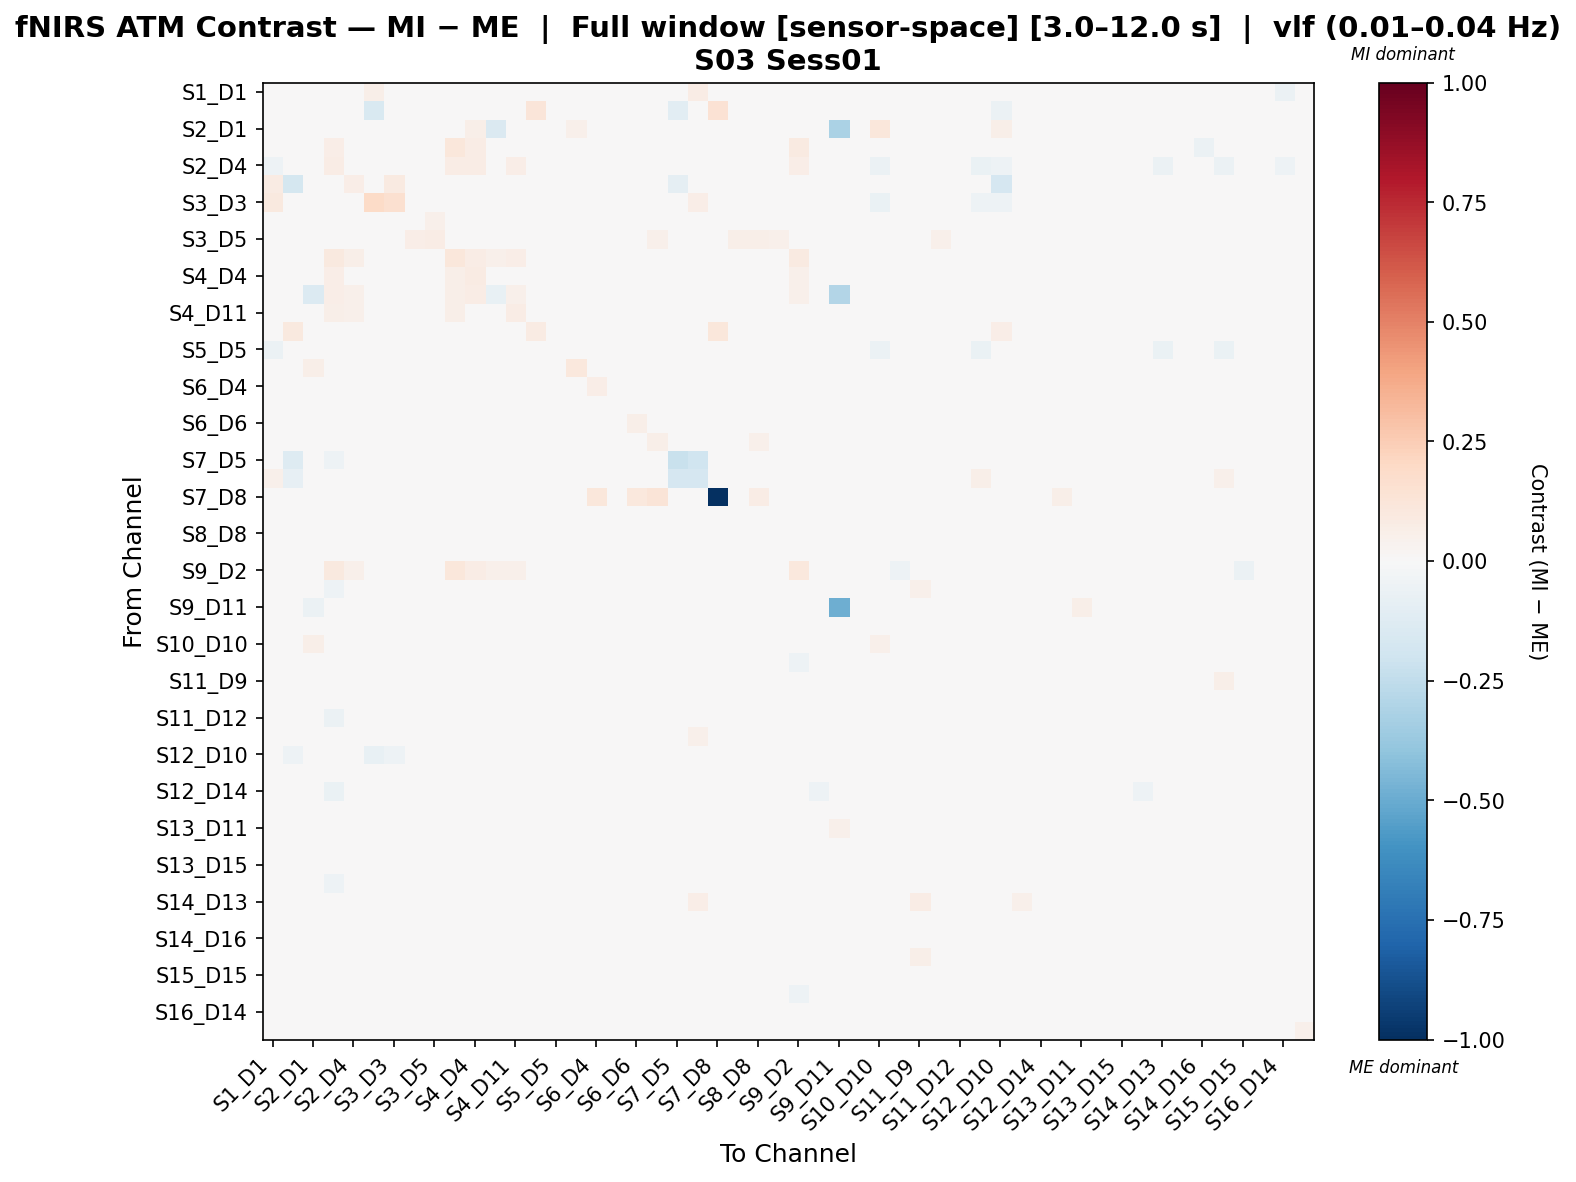

The file beside this chart, header and first rows:
, S1_D1 hbo, S1_D3 hbo, S2_D1 hbo, S2_D2 hbo, S2_D4 hbo, S3_D1 hbo, S3_D3 hbo, S3_D4 hbo, S3_D5 hbo, S4_D2 hbo, S4_D4 hbo, S4_D6 hbo, S4_D11 hbo, S5_D3 hbo, S5_D5 hbo, S5_D7 hbo, S6_D4 hbo, S6_D5 hbo, S6_D6 hbo, S6_D8 hbo, S7_D5 hbo, S7_D7 hbo, S7_D8 hbo
S1_D1 hbo, 0.04486, 0.01379, 0.01379, 0.01677, -0.02106, 0.05536, -0.002424, 0.01677, 0.01677, -0.0003318, 0.009379, 0.006731, -0.01622, 0.006731, -0.04631, -0.005629, 0.009441, 0.003604, 0.004414, -0.00916, 0.0, 0.07524, 0.0
S1_D3 hbo, 0.02549, -0.03011, 0.01638, 0.022, 0.008233, -0.1555, -0.01372, 0.022, 0.022, 0.005198, 0.01563, 0.009855, -0.01002, 0.1179, 0.01339, -0.003534, 0.01235, 0.01027, 0.004782, -0.00237, -0.1062, 0.03639, 0.1421
S2_D1 hbo, 0.02194, 0.01388, -0.03571, 0.01897, 0.005384, -0.0007998, -0.004249, 0.02242, 0.01897, 0.002986, 0.05493, -0.141, -0.007026, 0.02443, 0.01294, 0.05065, 0.01346, 0.01193, 0.007761, -0.002714, 2.0852212438282876e-05, 0.01452, 0.03935
S2_D2 hbo, 0.02475, 0.03025, 0.02888, 0.06867, 0.04599, 0.02686, -0.01853, 0.01266, 0.0359, 0.1106, 0.07364, 0.04938, 0.04599, -0.01083, 0.00825, 0.02989, 0.01658, -0.0006576, 0.01014, -0.006158, -0.01914, -0.007555, 0.0
S2_D4 hbo, -0.05309, 0.006652, 0.005008, 0.07776, 0.04654, 0.0467, -0.04178, 0.00822, 0.0039, 0.07501, 0.0726, 0.04957, 0.06879, 0.006907, -0.04148, -0.007322, 0.01161, -0.005064, 0.02642, -0.01539, 0.02281, 0.0, 0.0
S3_D1 hbo, 0.08287, -0.1759, 0.0008403, 0.03793, 0.0657, -0.03894, 0.08716, 0.003483, 0.004774, 0.03018, 0.03389, 0.02809, 0.03691, 0.01351, 0.02206, -0.01565, 0.02527, 0.005351, 0.03329, -0.007993, -0.09331, 0.02656, 0.004774
S3_D3 hbo, 0.0942, -0.001278, 0.002609, -0.003141, 0.01141, 0.1935, 0.1634, 0.003793, 0.0, -0.01021, -5.323572227107244e-05, -0.005896, -0.00197, 0.01054, -0.03917, -0.01256, 0.007626, 0.007014, 0.01046, 0.000559, 0.01644, 0.06394, 0.0
S3_D4 hbo, 0.01318, 0.01611, 0.01757, -0.01247, 0.009557, 0.0037, 0.002929, 0.04464, 0.05256, -0.002255, 0.02944, 0.03164, 0.01615, 0.00839, 0.01245, -0.01677, 0.04293, 0.0205, 0.01102, 0.04154, 0.01395, -0.0163, 0.02012
S3_D5 hbo, 0.02015, 0.02463, 0.02351, 0.0306, 0.004852, 0.004852, 0.0, 0.06438, 0.07446, 0.02613, 0.02948, 0.02501, 0.004852, 0.01456, 0.002239, 0.02463, 0.04833, 0.01456, 0.00933, 0.05188, 0.002426, 0.02613, 0.02183
S4_D2 hbo, 0.01334, 0.008034, 0.008034, 0.09778, 0.05809, 0.01351, -0.01861, -0.003197, 0.02987, 0.1133, 0.07598, 0.05263, 0.06609, -0.02367, 0.007992, -0.03113, 0.03345, 0.009342, 0.03113, -0.002632, 0.003226, -0.02984, 0.0
S4_D4 hbo, 0.01752, 0.01387, 0.0303, 0.06661, 0.04612, 0.01894, -0.001186, 0.02596, 0.0186, 0.05821, 0.0794, 0.04806, 0.03441, 0.01099, 0.01617, 0.01624, 0.01116, 0.0007073, 0.01338, -0.01224, 0.009465, 0.0007029, 0.01461
S4_D6 hbo, 0.01354, 0.009788, -0.1399, 0.06766, 0.05239, 0.0205, -0.006642, 0.02966, 0.01715, 0.06198, 0.07085, -0.07619, 0.05113, 0.005005, 0.01792, -0.004585, 0.01997, 0.005339, 0.02751, -0.0091, 0.01317, 0.0006638, 0.0
S4_D11 hbo, -0.003647, -0.006354, -0.003705, 0.05835, 0.05251, 0.02021, -0.001792, 0.01589, 0.002842, 0.06176, 0.0445, 0.03612, 0.07274, 0.006714, 0.0203, -0.008119, 0.01454, 0.008602, 0.02618, -0.001843, 0.02265, 0.001766, 0.003531
S5_D3 hbo, 0.0122, 0.09593, 0.03398, -0.02341, 0.001369, 0.002939, 0.0008639, -0.01006, 0.00838, -0.02922, 0.02711, 0.001549, -0.001118, 0.08472, 0.01736, -0.005272, 0.005885, 0.007495, 0.002387, -0.004111, 0.01377, -0.02921, 0.1137
S5_D5 hbo, -0.0618, 0.01299, 0.01146, 0.006113, -0.00196, 0.01605, -0.04791, 0.01375, 0.002292, 0.006113, 0.01681, 0.0214, 0.01681, 0.02369, -0.02727, 0.002292, 0.009169, 0.0214, 0.0107, 0.007641, 0.01681, 0.004585, 0.0
S5_D7 hbo, 0.007012, -0.0005416, 0.05559, 0.03899, -0.009712, -0.01511, -0.01619, -0.01638, 0.02459, -0.01876, 0.03637, -0.007017, -0.01187, -0.006065, 0.002235, 0.1065, 0.01241, 0.008053, 0.00447, 0.00601, 0.0, 0.005445, 0.03691
S6_D4 hbo, 0.01135, 0.01135, 0.01403, 0.02385, 0.001124, 0.0101, 0.001182, 0.04741, 0.04342, 0.02482, 0.01003, 0.01293, 0.005502, 0.007783, 0.009798, 0.006751, 0.06342, 0.004361, 0.03311, 0.04553, 0.005806, 0.0322, 0.03177
S6_D5 hbo, 0.00781, 0.00781, 0.009927, 0.00668, -0.008779, 0.0007564, 0.0017, 0.02046, 0.009876, 0.004283, -0.003136, 0.005091, -0.002362, 0.01022, 0.02046, 0.003578, 0.005516, 0.03167, 0.0006714, 0.02045, 0.03234, 0.004938, 0.003527
S6_D6 hbo, 0.007446, 0.00851, 0.0117, 0.04496, 0.03674, 0.02998, 0.007897, 0.01383, 0.01025, 0.04971, 0.03567, 0.04054, 0.04474, 0.008102, 0.01596, 0.005319, 0.04962, 0.007552, 0.06204, 0.02564, 0.01625, 0.01596, 0.01489
S6_D8 hbo, 0.003652, 0.0009904, 0.002785, 0.006313, -0.01145, -0.006189, -0.002336, 0.03376, 0.0351, 0.0009904, -0.009855, -0.006529, -0.006707, 0.001981, 0.008077, 0.00817, 0.04289, 0.01507, 0.02329, 0.05987, 0.01397, 0.02698, 0.02564
S7_D5 hbo, 0.0, -0.1299, -0.03799, -0.05101, 0.02365, -0.02754, 0.01166, 0.01458, 0.001622, 0.003243, 0.01102, 0.01588, 0.01944, 0.02041, 0.01944, 0.0, 0.006159, 0.02204, 0.007131, 0.01395, -0.2243, -0.1989, 0.0
S7_D7 hbo, 0.05414, -0.07895, -0.03095, -0.01864, 0.0, 0.002497, 0.01102, -0.01391, 0.02621, -0.01638, 0.0, 0.0, 0.00172, -0.01404, 0.008599, -0.001917, 0.03997, 0.01032, 0.02408, 0.04513, -0.1689, -0.1671, 0.01417
S7_D8 hbo, 0.0, 0.02881, 0.0144, 0.0, 0.0, 0.0, 0.0, 0.02058, 0.02058, 0.0, 0.01235, 0.0, 0.02356, 0.02881, 0.0, 0.0144, 0.1148, 0.03141, 0.1021, 0.1305, 0.0, 0.01646, -1.0
S8_D6 hbo, 0.007957, 0.00622, 0.004344, 0.0001227, 0.008385, 0.001035, -0.01343, 0.003077, 0.04039, 0.00487, 0.02065, 0.015, 0.009129, -0.02465, 0.005183, -0.0202, 0.0283, 0.005418, 0.01456, 0.01593, 0.009962, -0.01395, 0.01461
S8_D8 hbo, 0.01211, 0.01211, 0.01424, -0.02466, -0.01613, 0.001424, 0.001189, 0.005402, 0.03885, -0.008271, -0.008299, -0.002367, -0.01154, -0.01461, 0.007121, -0.0106, 0.02248, 0.006497, -0.004974, 0.03894, 0.01266, -0.01145, 0.01923
S8_D15 hbo, 0.006058, 0.008527, 0.009761, -0.0181, -0.01549, -0.003816, -0.007407, 0.02, 0.0446, -0.009836, -0.003763, 0.001063, -0.009983, -0.01264, 0.008023, -0.01136, 0.01885, -0.003644, -0.01173, 0.01812, 0.01005, -0.01503, 0.02609
S9_D2 hbo, 0.01827, 0.01942, 0.0181, 0.09842, 0.05245, 0.02094, -0.01306, 0.003415, 0.03754, 0.1097, 0.07598, 0.05151, 0.05371, -0.01551, 0.007922, -0.01712, 0.02347, 0.002038, 0.01995, -0.006681, 0.003208, -0.03699, 0.0
S9_D9 hbo, 0.01884, -0.003186, 0.0005598, -0.05468, -0.01481, -0.003186, -0.008495, 0.009523, 0.0, -0.01439, -0.01281, 0.000181, -0.00157, -0.005911, 0.01873, -0.01439, -0.01749, 0.001447, -0.01412, -0.01104, 0.002565, 0.01082, 0.0
S9_D11 hbo, -0.007604, -0.01601, -0.05797, 0.0, -0.003987, -0.01495, -0.01601, 0.02832, 0.01938, -0.01388, -0.008015, -0.04196, 0.003498, -0.008628, 0.01405, -0.01279, 0.01256, 0.01222, 0.003747, 0.01715, 0.03538, 0.01607, 0.0107
S10_D9 hbo, -0.00848, -0.0148, -0.02008, -0.04019, -0.003053, -0.01484, -0.0159, 0.008213, 0.01209, -0.02785, -0.009413, -0.005025, 0.005656, -0.01912, 0.01622, -0.03699, 0.01321, 0.01323, 0.004324, 0.0103, 0.01692, -0.0102, 0.009891
S10_D10 hbo, -0.03489, 0.00539, 0.0602, -0.002466, -0.002062, 0.01709, -0.04832, 0.0, 0.0, -0.008015, 0.01941, -0.006176, -0.01131, 0.01196, -0.04392, 0.02031, -0.01048, -0.0007662, -0.007879, -0.009324, 0.02436, 0.04414, 0.02012
S10_D12 hbo, -0.005316, -0.009968, -0.006326, -0.03165, -0.009024, -0.009304, -0.01329, -0.00967, 0.01357, -0.02555, -0.007183, -0.009251, -0.001789, -0.01962, 0.01233, -0.01863, 0.0001556, 0.005239, -0.004687, 0.007609, 0.03029, -0.02673, 0.01282
S11_D9 hbo, 0.02274, -0.01398, -0.01728, -0.003214, -0.001296, -0.01291, -0.01398, 0.01252, 0.005217, -0.01393, -0.007725, -0.004679, 0.003107, -0.007893, 0.01461, -0.01514, 0.0009871, 0.01644, 0.005217, 0.005107, 0.03113, 0.03444, 0.0
S11_D11 hbo, -0.001583, -0.00954, -0.01122, -0.02296, -0.006764, -0.01591, -0.01705, 0.002279, 0.0265, -0.02504, -0.002759, -0.003262, -0.002733, -0.01837, 0.009821, -0.03082, 0.01799, 0.01478, 0.004622, 0.02053, 0.02703, -0.02325, 0.009946
S11_D12 hbo, 0.00871, -0.003565, -0.007734, -0.05669, -0.003572, -0.002955, -0.006616, 0.01923, 0.0, -0.007933, -0.006879, -5.5913766943017976e-05, 0.0009133, 0.003942, 0.02235, -0.01159, -0.008241, 0.006907, -0.005903, -0.006084, -0.009016, 0.01359, 0.0
S11_D13 hbo, -0.03434, 0.01199, 0.008203, -0.003465, -0.007021, 0.0292, -0.02603, 0.001148, 0.0, -0.004331, -0.00102, -0.01531, -0.02051, -0.004576, -0.04587, 0.00485, -0.02079, -0.01535, -0.02079, -0.0142, 0.03618, 0.05295, 0.006886
S12_D10 hbo, -0.03706, -0.05263, 0.02022, 0.0, -0.005759, -0.07039, -0.05396, 0.01512, 0.0, -0.01233, 0.01841, 0.003083, 0.008109, 0.02754, -0.01536, 0.003718, 0.001127, 0.01668, 0.00504, -0.00218, -0.01033, 0.01985, 0.03141
S12_D12 hbo, 0.01854, -0.006366, -0.007659, -0.02906, 0.001146, 0.003707, 0.0009507, -0.01079, 0.0, -0.03477, -0.004757, -0.004562, 0.002215, -0.02816, 0.02098, -0.03857, -0.007001, 0.01312, -0.003635, -0.004495, 0.03692, -0.01235, 0.0
S12_D14 hbo, -0.00685, -0.01284, -0.01479, -0.06299, -0.0003311, -0.002662, -0.01712, 0.01849, 0.01305, 0.003633, -0.008577, -0.006483, 0.01344, -0.008195, 0.01476, -0.006943, 0.003171, 0.01507, -0.001173, 0.01757, -0.02732, 0.0115, 0.006833
S13_D6 hbo, 0.003633, 0.003633, 0.006358, -0.004765, -0.01173, 0.00545, -0.0005058, 0.01544, 0.0, 0.0, -0.01355, -0.001235, -0.002064, 0.006598, 0.0218, 0.0, -0.008039, 0.01075, -0.008605, 0.004353, 0.04303, 0.006358, 0.007267
S13_D11 hbo, 0.0, 0.0, 0.002543, -0.04482, -0.01591, 0.0, -0.00875, 0.0004233, 0.0155, -0.01471, -0.01591, -0.009981, -0.00704, -0.0192, 0.01272, -0.01084, -0.009737, -0.002955, -0.01761, 0.004469, 0.01759, -0.007206, 0.008721
S13_D13 hbo, -0.01191, -0.01786, -0.01516, -0.03627, -0.007993, -0.01786, -0.01786, 0.01272, 0.02186, -0.03434, -0.01246, -0.006157, -0.001822, -0.01994, 0.0135, -0.02354, 0.01124, 0.008301, 0.0036, 0.01386, 0.009277, -0.002709, 0.009423
S13_D15 hbo, -0.007818, -0.01468, -0.01231, -0.02584, -0.007611, -0.01783, -0.01783, 0.001319, 0.02494, -0.03159, -0.009941, -0.00932, -0.004513, -0.0197, 0.01105, -0.03111, 0.01357, 0.01135, 0.006315, 0.01869, 0.02494, -0.02508, 0.009946
S14_D12 hbo, 0.01521, -0.009463, 0.0005624, -0.05153, -0.007201, -0.008832, -0.01262, 0.008316, 0.0, -0.01973, -0.001776, -0.002985, 0.005288, -0.003698, 0.01985, -0.01431, -0.006755, 0.01236, -0.00417, -0.004027, 3.7288822536166504e-05, 0.008729, 0.009209
S14_D13 hbo, 0.008105, 0.01068, 0.01037, -0.009766, -0.003958, 0.03053, -0.01782, 0.0, 0.0, 0.0, -0.004358, -0.01648, -0.02354, -0.0006973, -0.03789, 0.007322, -0.0259, -0.0259, -0.02825, -0.0259, 0.02547, 0.06775, 0.007322
S14_D14 hbo, 0.007867, 0.001023, -0.001214, -0.002595, 0.0003222, 0.003975, -0.002989, 0.01341, 0.004608, -0.008433, -0.003985, -0.001323, -0.001391, 0.0009868, 0.0169, -0.007716, -0.007426, 0.01242, -0.004592, 0.004917, 0.03991, 0.004608, 0.0
S14_D16 hbo, -0.003302, -0.00787, -0.006278, -0.04605, -0.01677, -0.00787, -0.01443, -0.003587, 0.02491, -0.01977, -0.0122, -0.01068, -0.01525, -0.02697, 0.001591, -0.001001, 0.0006545, -0.006114, -0.008901, 0.0172, -0.008154, 0.002492, 0.01218
S15_D13 hbo, 0.001675, 0.01052, 0.003006, -0.02226, 0.000175, 0.03006, -0.004409, 0.0, 0.0, 0.0, -0.01184, -0.01648, -0.02225, -0.008112, -0.02408, 0.0, -0.0259, -0.01683, -0.02825, -0.01554, 0.03064, 0.0443, 0.0
S15_D15 hbo, -0.004999, -0.009373, -0.008705, -0.03326, -0.01116, -0.008748, -0.0125, 0.004941, 0.02225, -0.02248, -0.01491, -0.008977, -0.004524, -0.01918, 0.01187, -0.01904, 0.002827, 0.002688, -0.007232, 0.0136, 0.02119, -0.02094, 0.009946
S15_D16 hbo, -0.01121, -0.01821, -0.01821, -0.02842, -0.01261, -0.01821, -0.01821, -0.008451, 0.02937, -0.03479, -0.01821, -0.01821, -0.0143, -0.03242, 0.0, -0.01595, 0.0094, -0.0006405, 0.0, 0.0211, 0.01553, -0.02337, 0.009983
S16_D14 hbo, -0.03132, -0.001052, 0.002073, -0.02561, -0.004193, 0.009432, -0.02746, 0.01205, 0.00455, -0.008141, 0.002541, -0.001386, -0.006829, 0.001426, -0.01873, -0.0002017, -0.01025, 0.00666, -0.00748, -0.001064, 0.01952, 0.00455, 0.005894
S16_D16 hbo, -0.0154, -0.0154, -0.0154, -0.03305, -0.0154, -0.0154, -0.0154, -0.0006832, 0.03107, -0.02825, -0.0122, -0.01498, -0.01433, -0.02642, 0.0, -0.007371, 0.0001929, -0.007928, 0.0, 0.0222, 0.003929, -0.01058, 0.009608
